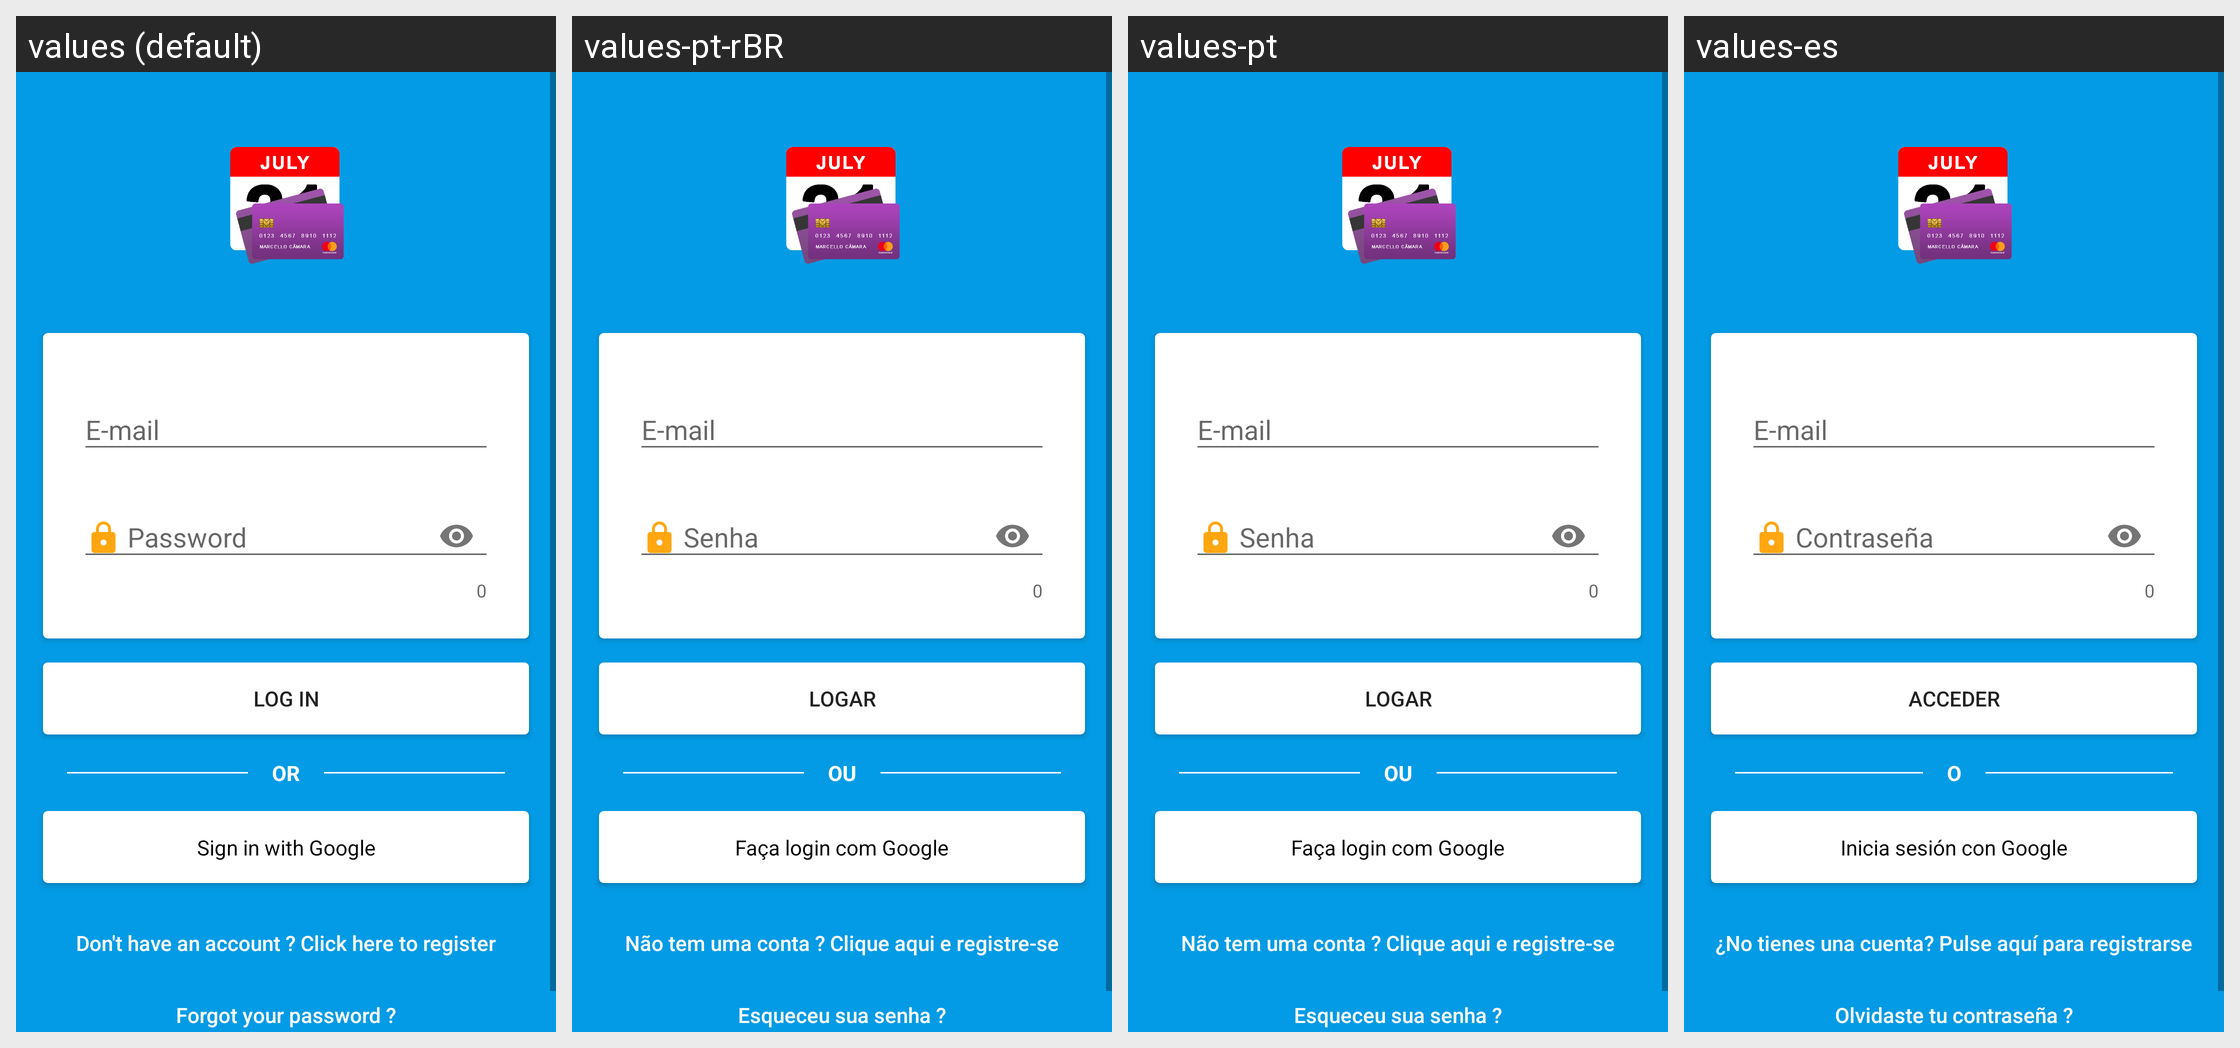

Translations of the strings shown on this Android screen, per locale in the grid:
Android screen res/layout/activity_login.xml rendered under 4 locales, left to right: values (default), values-pt-rBR, values-pt, values-es. Device: Nexus 5 (rendered at 1080×1920; each locale shown at half size, 540×960, under a caption strip naming it); theme AppTheme.
Other locales in the repository, not shown: values-es-rAR, values-es-rBO, values-es-rCU, values-es-rEC, values-es-rMX, values-es-rPA, values-es-rPH, values-es-rPR, values-es-rSV, values-es-rUY, values-pt-rPT.
Strings drawn on this screen, with the default value and each locale's value (text and hints the layout hard-codes, and strings that could not be matched under every locale, appear in the picture but are not listed):

email
  values: E-mail
  values-pt-rBR: E-mail
  values-pt: E-mail
  values-es: E-mail

password
  values: Password
  values-pt-rBR: Senha
  values-pt: Senha
  values-es: Contraseña

log_in
  values: Log in
  values-pt-rBR: Logar
  values-pt: Logar
  values-es: Acceder

or
  values: or
  values-pt-rBR: ou
  values-pt: ou
  values-es: o

sign_in_with_google
  values: Sign in with Google
  values-pt-rBR: Faça login com Google
  values-pt: Faça login com Google
  values-es: Inicia sesión con Google

sing_up
  values: Don't have an account ? Click here to register
  values-pt-rBR: Não tem uma conta ? Clique aqui e registre-se
  values-pt: Não tem uma conta ? Clique aqui e registre-se
  values-es: ¿No tienes una cuenta? Pulse aquí para registrarse

forgot_password
  values: Forgot your password ?
  values-pt-rBR: Esqueceu sua senha ?
  values-pt: Esqueceu sua senha ?
  values-es: Olvidaste tu contraseña ?
